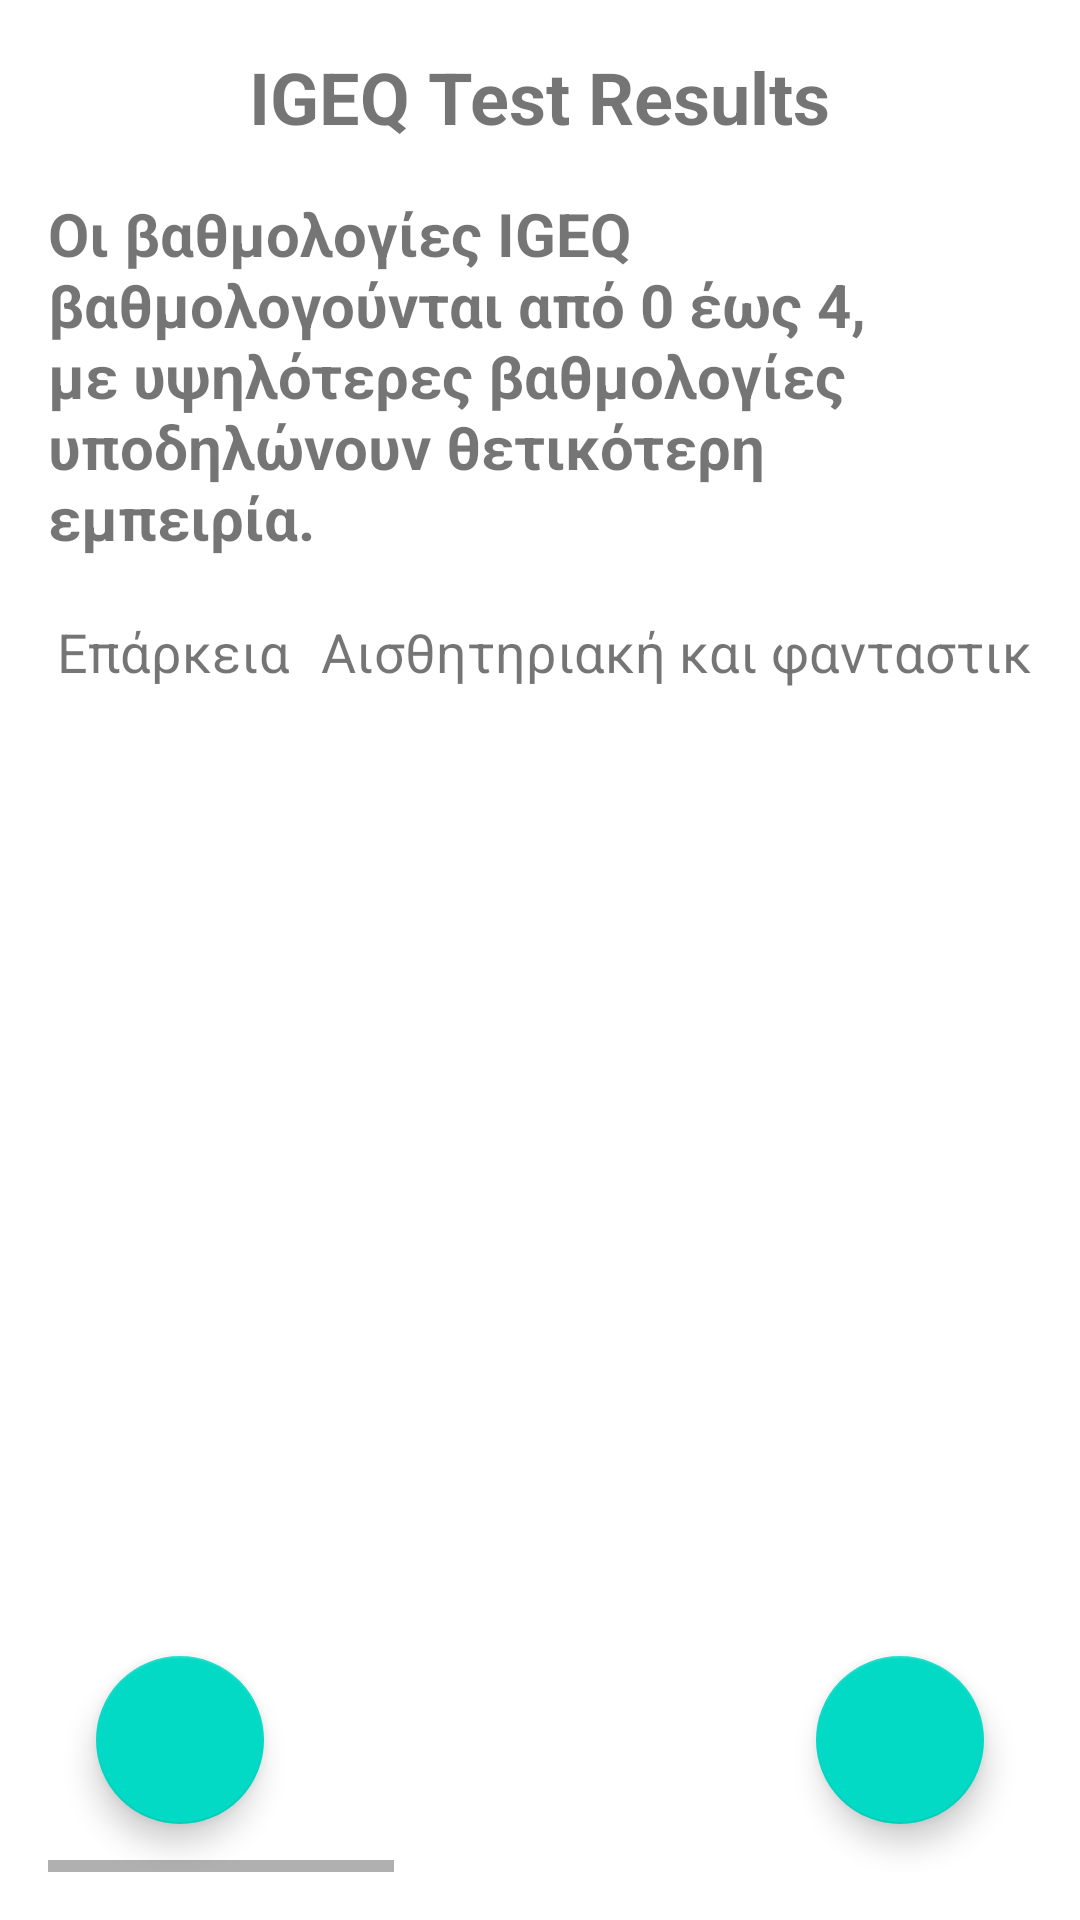

Write the Android layout XML for this screen, with the resource values it uses.
<!-- AndroidManifest.xml: application theme Theme.MetricsCalculator -->
<!-- res/layout/activity_igeqactivity.xml -->
<?xml version="1.0" encoding="utf-8"?>
<RelativeLayout
    xmlns:android="http://schemas.android.com/apk/res/android"
    xmlns:tools="http://schemas.android.com/tools"
    android:layout_width="match_parent"
    android:layout_height="match_parent"
    xmlns:app="http://schemas.android.com/apk/res-auto"
    android:padding="16dp"
    tools:context=".IGEQActivity">

    <TextView
        android:id="@+id/titleText"
        android:layout_width="wrap_content"
        android:layout_height="wrap_content"
        android:layout_centerHorizontal="true"
        android:layout_marginBottom="16dp"
        android:text="IGEQ Test Results"
        android:textSize="24sp"
        android:textStyle="bold" />
    <TextView
        android:id="@+id/subtitleText"
        android:layout_width="wrap_content"
        android:layout_height="wrap_content"
        android:layout_centerHorizontal="true"
        android:layout_marginBottom="16dp"
        android:text="Οι βαθμολογίες IGEQ βαθμολογούνται από 0 έως 4, με υψηλότερες βαθμολογίες υποδηλώνουν θετικότερη εμπειρία."
        android:layout_below="@id/titleText"
        android:textSize="20sp"
        android:textStyle="bold" />

    <HorizontalScrollView
        android:layout_width="wrap_content"
        android:layout_height="464dp"
        android:layout_below="@id/subtitleText">

        <ScrollView
            android:layout_width="match_parent"
            android:layout_height="match_parent"
            android:layout_below="@id/titleText">

            <TableLayout
                android:id="@+id/resultTableIGEQ"
                android:layout_width="match_parent"
                android:layout_height="wrap_content"
                android:stretchColumns="*">

                
                <TableRow android:layout_width="341dp">

                    <TextView
                        android:layout_column="0"
                        android:layout_gravity="center"
                        android:padding="3dip"
                        android:text="Επάρκεια "
                        android:textSize="18sp" />

                    <TextView
                        android:layout_column="1"
                        android:layout_gravity="center"
                        android:padding="3dip"
                        android:text="Αισθητηριακή και φανταστική βύθιση "
                        android:textSize="18sp" />

                    <TextView
                        android:layout_column="2"
                        android:layout_gravity="center"
                        android:padding="3dip"
                        android:text="Ροή "
                        android:textSize="18sp" />

                    <TextView
                        android:layout_column="3"
                        android:layout_gravity="center"
                        android:padding="3dip"
                        android:text="Ενταση "
                        android:textSize="18sp" />

                    <TextView
                        android:layout_column="4"
                        android:layout_gravity="center"
                        android:padding="3dip"
                        android:text="Πρόκληση "
                        android:textSize="18sp" />

                    <TextView
                        android:layout_column="5"
                        android:layout_gravity="center"
                        android:padding="3dip"
                        android:text="Αρνητική επίδραση "
                        android:textSize="18sp" />

                    <TextView
                        android:layout_column="6"
                        android:layout_gravity="center"
                        android:padding="3dip"
                        android:text="Θετική επίδραση "
                        android:textSize="18sp" />

                    

                </TableRow>
            </TableLayout>
        </ScrollView>
    </HorizontalScrollView>

    <com.google.android.material.floatingactionbutton.FloatingActionButton
        android:id="@+id/addResultButtonIGEQ"
        android:layout_width="wrap_content"
        android:layout_height="wrap_content"
        android:layout_alignParentEnd="true"
        android:layout_alignParentBottom="true"
        android:layout_margin="16dp"
        app:srcCompat="@drawable/baseline_add_24"
        />

    <com.google.android.material.floatingactionbutton.FloatingActionButton
        android:id="@+id/homeButtonIGEQ"
        android:layout_width="wrap_content"
        android:layout_height="wrap_content"
        android:layout_alignParentBottom="true"
        android:layout_margin="16dp"
        app:srcCompat="@drawable/baseline_home_24"
        />
</RelativeLayout>
<!-- resources referenced by this layout -->
<resources>
  <style name="Theme.MetricsCalculator" parent="Theme.MaterialComponents.DayNight.DarkActionBar">
          
          <item name="colorPrimary">@color/purple_500</item>
          <item name="colorPrimaryVariant">@color/purple_700</item>
          <item name="colorOnPrimary">@color/white</item>
          
          <item name="colorSecondary">@color/teal_200</item>
          <item name="colorSecondaryVariant">@color/teal_700</item>
          <item name="colorOnSecondary">@color/black</item>
          
          <item name="android:statusBarColor">?attr/colorPrimaryVariant</item>
          
      </style>
  <!-- not gathered from this repository: default colours our renderer supplied (Android Studio template values) -->
  <color name="purple_500">#FF6200EE</color>
  <color name="purple_700">#FF3700B3</color>
  <color name="teal_200">#FF03DAC5</color>
  <color name="teal_700">#FF018786</color>
  <color name="black">#FF000000</color>
  <color name="white">#FFFFFFFF</color>
</resources>
